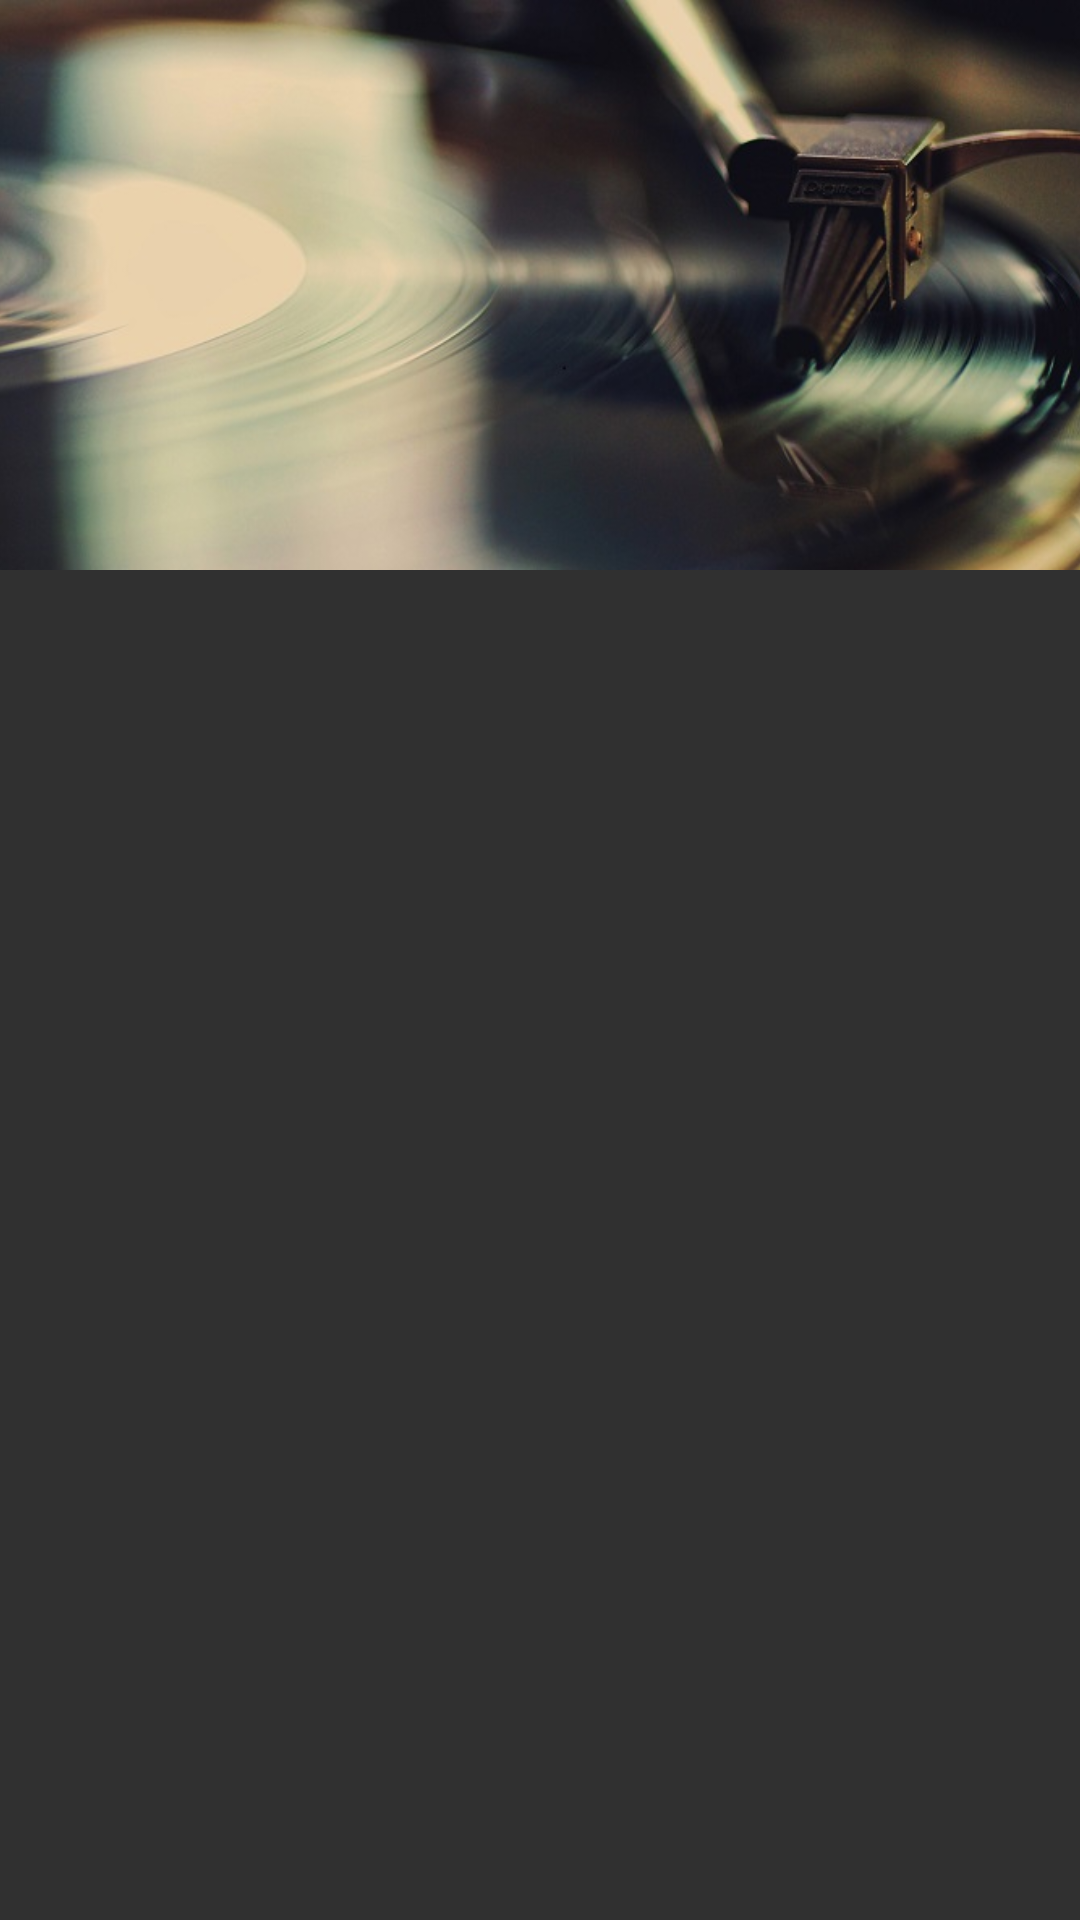

Write the Android layout XML for this screen, with the resource values it uses.
<!-- AndroidManifest.xml: activity theme AppTheme.NoActionBar -->
<!-- res/layout/activity_main.xml -->
<android.support.design.widget.CoordinatorLayout xmlns:android="http://schemas.android.com/apk/res/android"
    xmlns:app="http://schemas.android.com/apk/res-auto"
    xmlns:local="http://schemas.android.com/tools"
    android:id="@+id/main_content"
    xmlns:ads="http://schemas.android.com/apk/res-auto"
    android:layout_width="match_parent"
    android:fitsSystemWindows="true"
    android:layout_height="match_parent">

    <android.support.design.widget.AppBarLayout
        android:id="@+id/appbar"
        android:layout_width="match_parent"
        android:fitsSystemWindows="true"
        android:layout_height="wrap_content"
        android:elevation="0dp"
        app:elevation="0dp"
        android:theme="@style/ThemeOverlay.AppCompat.Dark.ActionBar">

        <android.support.design.widget.CollapsingToolbarLayout
            android:id="@+id/collapsing_toolbar"
            android:layout_width="match_parent"
            android:layout_height="match_parent"
            android:fillViewport="true"
            app:contentScrim="@color/colorAccent"
            app:statusBarScrim="@color/colorAccent"
            app:layout_scrollFlags="scroll|snap|exitUntilCollapsed">

            <ImageView
                android:id="@+id/backdrop"
                android:src="@drawable/header"
                android:layout_width="match_parent"
                android:layout_height="190dp"
                android:focusable="true"
                android:visibility="visible"
                android:fitsSystemWindows="true"
                android:scaleType="centerCrop"
                app:layout_collapseMode="pin" />

            <android.support.v7.widget.Toolbar
                android:id="@+id/toolbar"
                android:layout_width="match_parent"
                android:layout_height="45dp"
                local:popupTheme="@style/ThemeOverlay.AppCompat.Light"
                local:theme="@style/ThemeOverlay.AppCompat.Dark.ActionBar"
                app:layout_collapseMode="pin">
            </android.support.v7.widget.Toolbar>

        </android.support.design.widget.CollapsingToolbarLayout>

    </android.support.design.widget.AppBarLayout>


    <android.support.design.widget.TabLayout
        android:id="@+id/detail_tabs"
        android:paddingStart="4dp"
        app:paddingEnd="4dp"
        app:tabMode="fixed"
        app:tabGravity="center"
        style="@style/NavigationTab"
        android:layout_width="match_parent"
        android:layout_height="45dp"
        app:layout_collapseMode="none"
        app:tabIndicatorColor="@android:color/white"
        android:layout_gravity="bottom"
        app:layout_anchor="@id/appbar"
        app:layout_anchorGravity="bottom"
        android:background="@color/colorAccent"
        app:tabIndicatorHeight="2dp"
        app:tabSelectedTextColor="#fff"
        app:tabTextColor="#90ffffff" />

    
    
    

    <android.support.v4.view.ViewPager
        android:id="@+id/view_pager"
        android:layout_marginTop="45dp"
        android:background="@color/colorAccent"
        app:layout_behavior="@string/appbar_scrolling_view_behavior"
        android:layout_width="match_parent"
        android:layout_height="match_parent" />

    

    <android.support.design.widget.FloatingActionButton
        xmlns:app="http://schemas.android.com/apk/res-auto"
        android:id="@+id/fab"
        app:layout_anchor="@id/view_pager"
        android:hapticFeedbackEnabled="true"
        android:src="@android:drawable/stat_sys_headset"
        android:layout_margin="16dp"
        app:borderWidth="0dp"
        android:visibility="gone"
        app:layout_anchorGravity="bottom|right|end"
        android:layout_width="wrap_content"
        android:layout_height="wrap_content" />
</android.support.design.widget.CoordinatorLayout>
<!-- resources referenced by this layout -->
<resources>
  <color name="colorAccent">#303030</color>
  <!-- drawable header: jpg bitmap (drawable, 69863 bytes) -->
  <style name="NavigationTab" parent="Widget.Design.TabLayout">
          <item name="tabSelectedTextColor">@android:color/white</item>
          <item name="tabIndicatorColor">@android:color/white</item>
          <item name="tabTextAppearance">@style/NavigationTabTextAppeareance</item>
      </style>
  <style name="AppTheme.NoActionBar">
          <item name="windowActionBar">false</item>
          <item name="windowNoTitle">true</item>
      </style>
  <style name="NavigationTabTextAppeareance" parent="TextAppearance.Design.Tab">
          <item name="android:textColor">#90ffffff</item>
          <item name="android:textSize">13sp</item>
          <item name="android:textStyle">bold</item>
      </style>
</resources>
